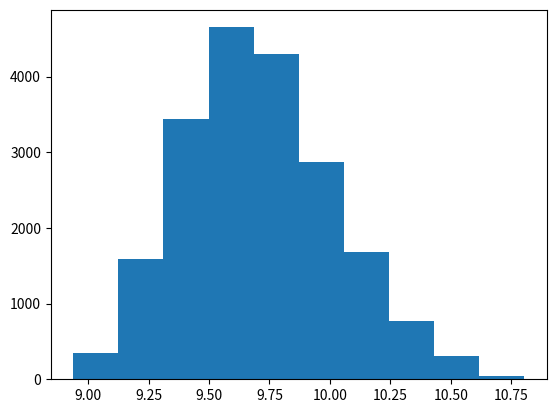
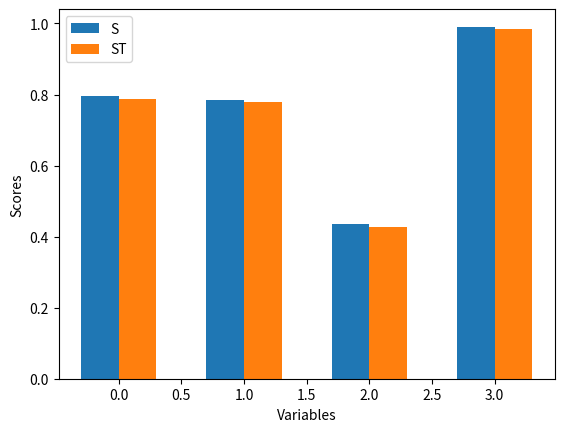

The script that saved these images, in order:
# -*- coding: utf-8 -*-
def f(x):
    import math
    return x[0]+x[1]+math.sin(x[2])+x[3]


import numpy as np
factores= ['V1','V2','V3','V4']
mean_values = np.array([5,5,25,1])

#Uncertainty index 
unc=5 #Measured in percentage
ub2=ub1=mean_values*(1+unc/100)  # 5% up mean
lb2=lb1=mean_values*(1-unc/100)  # 5% below mean
#Dimensions
nd=len(lb1) #determines number of variables considered in sensitivity analysis
sample_size=10000    #sample size
x=(np.random.rand(sample_size,nd))
one =np.ones(sample_size)
sample1 = (1+2*(x-1)*(unc/100)) # The % moved between plus or minus the unc%
M1 = sample1*mean_values # sample 1
y=(np.random.rand(sample_size,nd))
sample2 = 1+2*(y-1)*(unc/100) # The % moved between plus or minus the unc%
M2 = (sample2*mean_values) # sample 2
z=(np.random.rand(sample_size,nd))
sample3 = 1+2*(z-1)*(unc/100) # The % moved between plus or minus the unc%
M3 = sample3*mean_values # sample 3
lista_N=[]
lista_NTj=[]
NTj=np.zeros((sample_size,nd))



for j in range(nd):
    Nj=np.zeros((sample_size,nd))
    Nj=M2.copy()
    Nj[:,j]=M1[:,j].copy()
    lista_N.append(Nj) 
    NTj=np.zeros((sample_size,nd))
    NTj=M1[:,:].copy()
    NTj[:,j]=M2[:,j].copy()
    lista_NTj.append(NTj) 




# Sizing the output vectors
Ys = np.zeros(sample_size)
YR = np.zeros(sample_size)
YN = np.zeros((sample_size,nd))
YTp = np.zeros((sample_size,nd))
gamma2_list=[]

for i in range(len(M1)):
    Ys[i]=f(M1[i,:])
    YR[i]=f(M2[i,:])
for matrix in range(len(lista_N)):
    for exp in range(len(lista_N[0])):
        YN[exp,matrix]=f(lista_N[matrix][exp,:])
        YTp[exp,matrix]=f(lista_NTj[matrix][exp,:])


f0 = 0.5*(YR.mean()+Ys.mean())
Variance = (sum(Ys*Ys) + sum(YR*YR))/(2*sample_size) - f0*f0
gama2 = (sum(Ys*YR) + sum(YN*YTp))/(2*sample_size)

V=np.zeros(nd)
V_q=np.zeros(nd)
for i in range(nd):
    V[i]= (sum(Ys*YTp[:,i])+sum(YR*YN[:,i])) / (2*sample_size)
    V_q[i] = (sum(Ys*YN[:,i])+sum(YR*YTp[:,i])) / (2*sample_size)
s = (V - f0*f0)/Variance
st = 1 - (V_q - f0*f0)/Variance

sHS = (V - gama2)/Variance
stHS = 1 - (V_q - gama2)/Variance

import matplotlib.pyplot as plt
plt.hist(np.concatenate((Ys,YR)))
plt.show()



labels =['X1','X2',"X3",'X4']
x=np.arange(len(labels))
fig, ax = plt.subplots()
width = 0.30  # the width of the bars
rects1 = ax.bar(x - width/2, list(s), width, label='S')
rects2 = ax.bar(x + width/2, list(st), width, label='ST')
ax.set_ylabel('Scores')
ax.set_xlabel('Variables')
ax.legend()
plt.show()